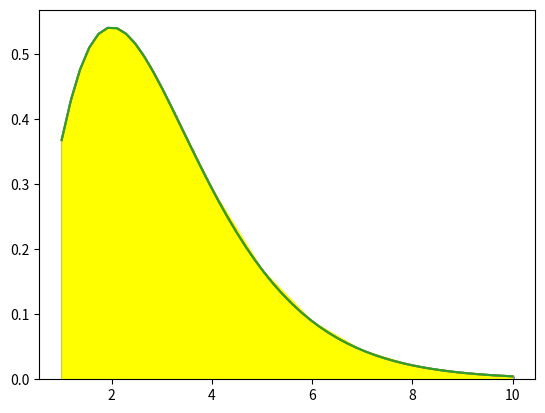

Recreate this plot in Python.
# -*- coding: utf-8 -*-
"""Penyelesaian Integral menggunakan Metode Trapezoid.ipynb

Automatically generated by Colaboratory.

Original file is located at
    https://colab.research.google.com/<link-removed>
"""

# Penyelesaian Integral menggunakan Metode Trapezoid 
# n = 10

import numpy as np
import matplotlib.pyplot as plt

def func(x):
    return (x**2)*np.exp(-x)

a = 1.0

b = 10.0
n = 10

dx = (b-a)/(n-1)
x = np.linspace(a,b,n)

sigma = 0
for i in range (1, n-1):
    sigma += func(x[i])
    
hasil = 0.5*dx*(func(x[0])+2*sigma+func(x[-1]))

print (hasil)

xp =np.linspace(a,b)
plt.plot(xp,func(xp))

for i in range (n):
    plt.bar(x[i],func(x[i]), align = 'edge',width = 0.000001, color = 'gray', edgecolor = 'blue')

plt.fill_between(x,func(x),color= 'yellow')

plt.show()

# Penyelesaian Integral menggunakan Metode Trapezoid 
# n = 100

import numpy as np
import matplotlib.pyplot as plt

def func(x):
    return (x**2)*np.exp(-x)

a = 1.0
b = 10.0
n = 100

dx = (b-a)/(n-1)
x = np.linspace(a,b,n)

sigma = 0
for i in range (1, n-1):
    sigma += func(x[i])
    
hasil = 0.5*dx*(func(x[0])+2*sigma+func(x[-1]))

print (hasil)

xp =np.linspace(a,b)
plt.plot(xp,func(xp))

for i in range (n):
    plt.bar(x[i],func(x[i]), align = 'edge',width = 0.000001, color = 'gray', edgecolor = 'blue')

plt.fill_between(x,func(x),color= 'yellow')

plt.show()

# Penyelesaian Integral menggunakan Metode Trapezoid 
# n = 1000

import numpy as np
import matplotlib.pyplot as plt

def func(x):
    return (x**2)*np.exp(-x)

a = 1.0
b = 10.0
n = 1000

dx = (b-a)/(n-1)
x = np.linspace(a,b,n)

sigma = 0
for i in range (1, n-1):
    sigma += func(x[i])
    
hasil = 0.5*dx*(func(x[0])+2*sigma+func(x[-1]))

print (hasil)

xp =np.linspace(a,b)
plt.plot(xp,func(xp))

for i in range (n):
    plt.bar(x[i],func(x[i]), align = 'edge',width = 0.000001, color = 'gray', edgecolor = 'blue')

plt.fill_between(x,func(x),color= 'yellow')

plt.show()
